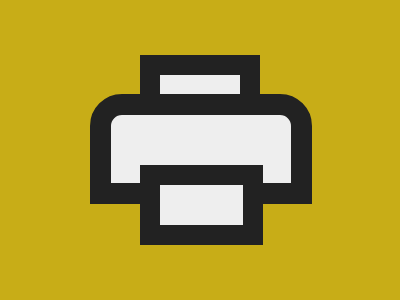

Reproduce this picture with HTML and CSS.

<!-- file: index.html -->
<!DOCTYPE html>
<html lang="en">
<head>
    <meta charset="UTF-8">
    <meta name="viewport" content="width=device-width, initial-scale=1.0">
    <title>Document</title>
    <link rel="stylesheet" href="style.css">
</head>
<body>

    <div class="container" >
        <div class="rec1" > </div>
        <div class="rec2" > </div>
        <div class="rec3" > </div>
    </div>
    
</body>
</html>

/* file: style.css */
.container {
    background-color : #C8AD17 ; 
    width : 400px ; 
    height : 300px ; 
    position: absolute ;
    transform: translate(-50%, -50%);
    top: 50%;
    left: 50%;
    border : black 2px solid; 
    box-shadow: 2px 2px 2px 3px black ; 
}
  .rec1 {
    position : absolute; 
    background: #EEEEEE;
    height : 68px ; 
    width : 180px;
    border : 21px solid #222222 ; 
    border-top-left-radius : 32px ;
    border-top-right-radius : 32px ;
    left : 90px ;
    top : 94px;  
  }
  .rec2 {
    position : absolute ; 
    background : #EEEEEE ; 
    border : 20px solid #222222 ; 
    height : 19px ; 
    width : 80px ;
    left : 140px ;
    top : 55px;
  }
  .rec3 {
    position : absolute ; 
    background : #EEEEEE  ; 
    border : 20px solid #222222  ; 
    height : 40px ; 
    width :83px ; 
    left : 140px ; 
    bottom : 55px; 
  }
